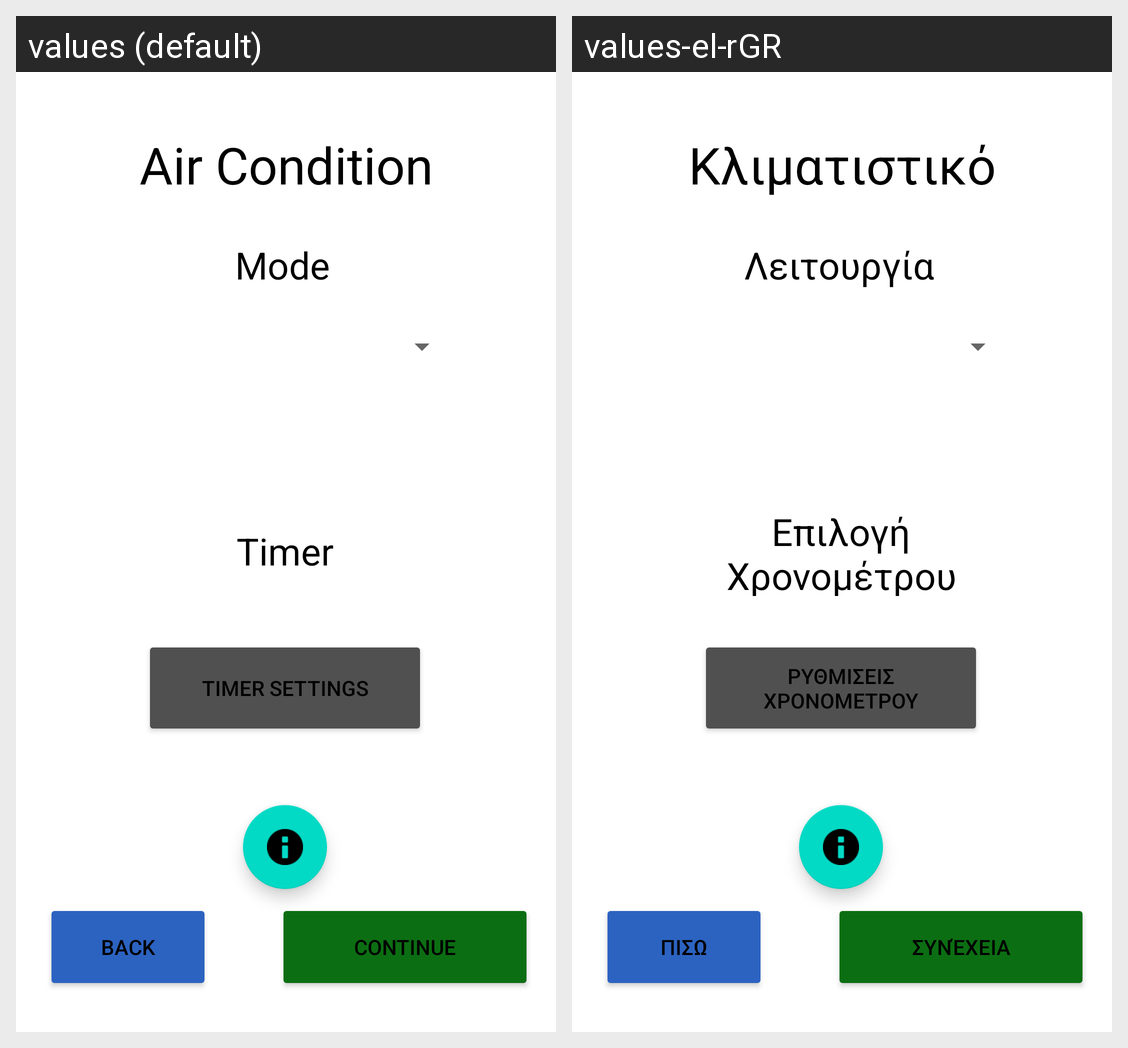

Locale-by-locale string values for the Android screen shown in this grid:
Android screen res/layout/activity_average.xml rendered under 2 locales, left to right: values (default), values-el-rGR. Device: Nexus 5 (rendered at 1080×1920; each locale shown at half size, 540×960, under a caption strip naming it); theme Theme.AC_Interface.
Strings drawn on this screen, with the default value and each locale's value (text and hints the layout hard-codes, and strings that could not be matched under every locale, appear in the picture but are not listed):

header
  values: Air Condition
  values-el-rGR: Κλιματιστικό

cbutton
  values: Continue
  values-el-rGR: Συνέχεια

back
  values: Back
  values-el-rGR: Πισω

mode
  values: Mode
  values-el-rGR: Λειτουργία

choose_timer
  values: Timer
  values-el-rGR: Επιλογή Χρονομέτρου

timer_settings
  values: Timer Settings
  values-el-rGR: Ρυθμισεις Χρονομετρου
